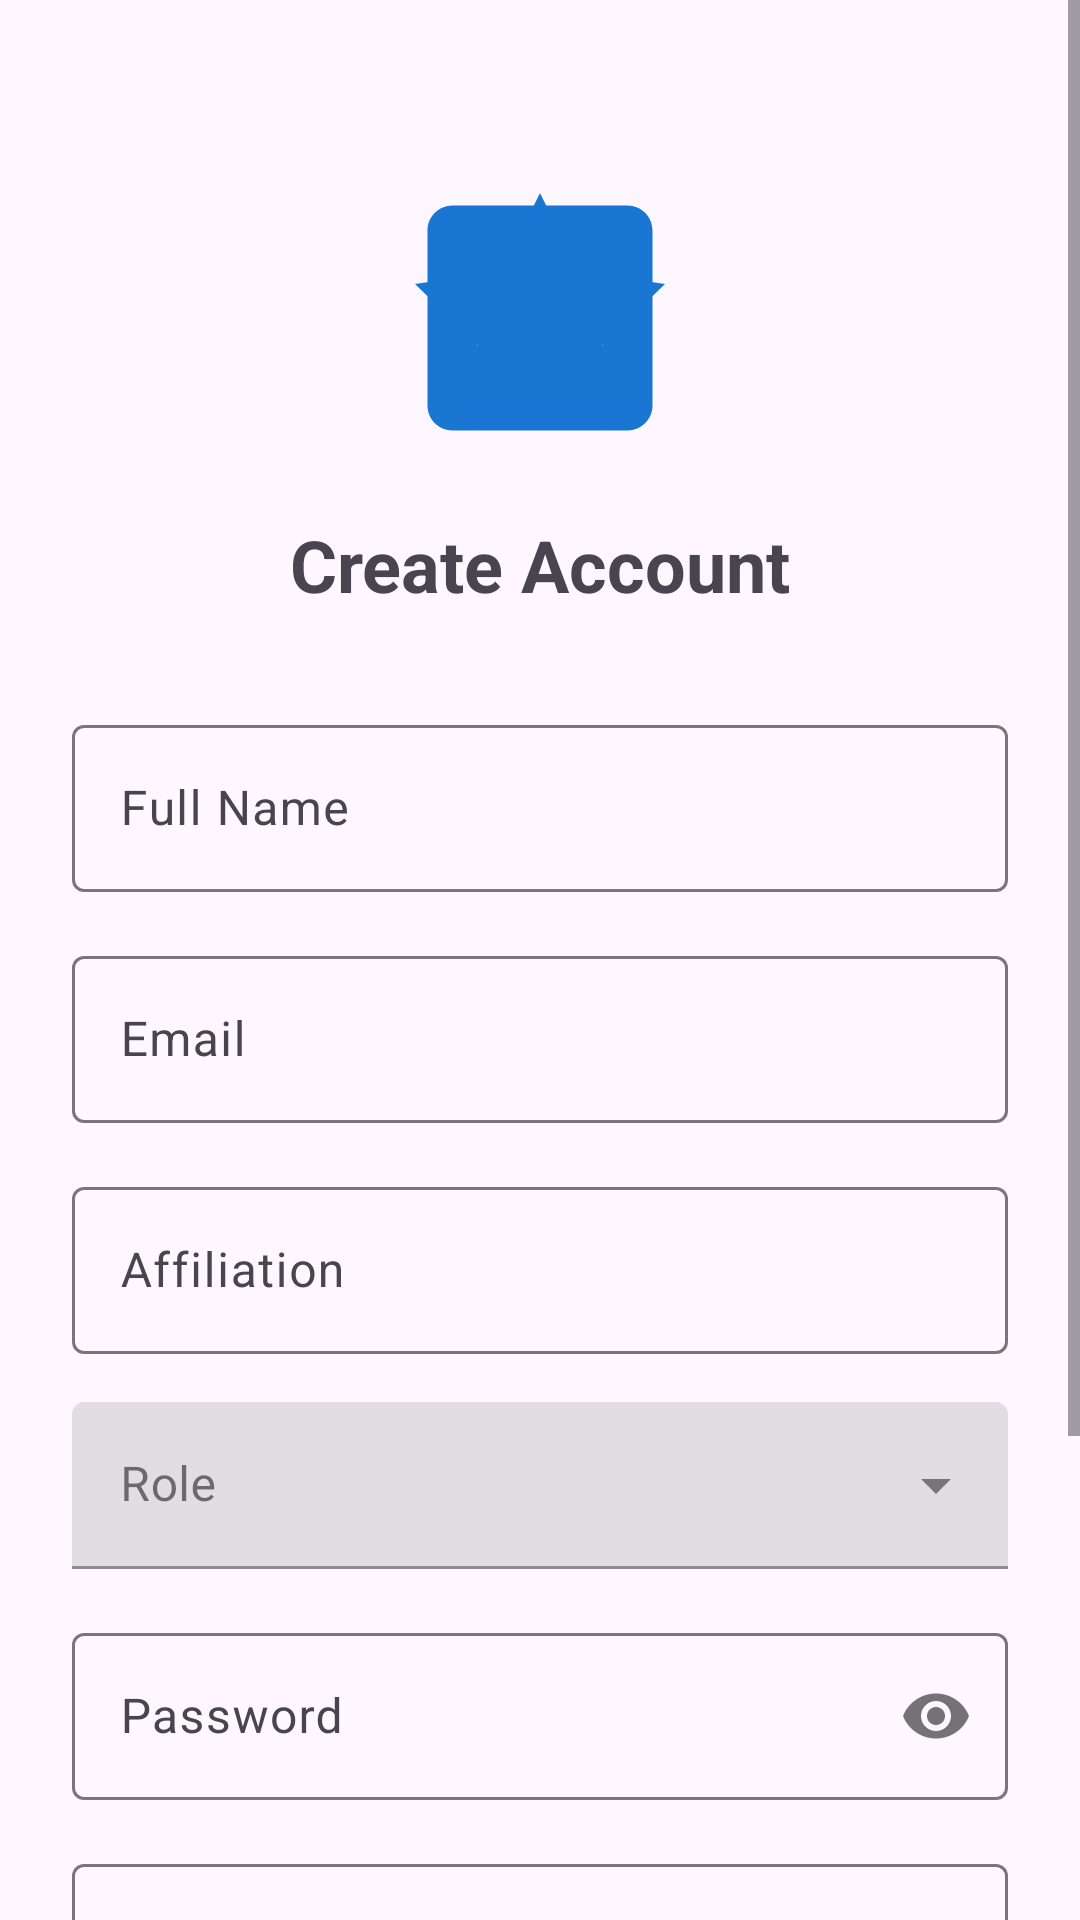

Android layout source for this screen:
<!-- AndroidManifest.xml: activity theme Theme.LabVerse.NoActionBar -->
<!-- res/layout/activity_register.xml -->
<?xml version="1.0" encoding="utf-8"?>
<ScrollView xmlns:android="http://schemas.android.com/apk/res/android"
    xmlns:app="http://schemas.android.com/apk/res-auto"
    android:layout_width="match_parent"
    android:layout_height="match_parent"
    android:fillViewport="true">

    <androidx.constraintlayout.widget.ConstraintLayout
        android:layout_width="match_parent"
        android:layout_height="wrap_content"
        android:padding="24dp">

        <ImageView
            android:id="@+id/iv_logo"
            android:layout_width="100dp"
            android:layout_height="100dp"
            android:layout_marginTop="32dp"
            android:contentDescription="LabVerse Logo"
            android:src="@drawable/ic_labverse_logo"
            app:layout_constraintEnd_toEndOf="parent"
            app:layout_constraintStart_toStartOf="parent"
            app:layout_constraintTop_toTopOf="parent" />

        <TextView
            android:id="@+id/tv_register_title"
            android:layout_width="wrap_content"
            android:layout_height="wrap_content"
            android:layout_marginTop="16dp"
            android:text="Create Account"
            android:textSize="24sp"
            android:textStyle="bold"
            app:layout_constraintEnd_toEndOf="parent"
            app:layout_constraintStart_toStartOf="parent"
            app:layout_constraintTop_toBottomOf="@+id/iv_logo" />

        <com.google.android.material.textfield.TextInputLayout
            android:id="@+id/til_full_name"
            android:layout_width="0dp"
            android:layout_height="wrap_content"
            android:layout_marginTop="32dp"
            app:layout_constraintEnd_toEndOf="parent"
            app:layout_constraintStart_toStartOf="parent"
            app:layout_constraintTop_toBottomOf="@+id/tv_register_title">

            <com.google.android.material.textfield.TextInputEditText
                android:id="@+id/et_full_name"
                android:layout_width="match_parent"
                android:layout_height="wrap_content"
                android:hint="@string/full_name"
                android:inputType="textPersonName" />

        </com.google.android.material.textfield.TextInputLayout>

        <com.google.android.material.textfield.TextInputLayout
            android:id="@+id/til_email"
            android:layout_width="0dp"
            android:layout_height="wrap_content"
            android:layout_marginTop="16dp"
            app:layout_constraintEnd_toEndOf="parent"
            app:layout_constraintStart_toStartOf="parent"
            app:layout_constraintTop_toBottomOf="@+id/til_full_name">

            <com.google.android.material.textfield.TextInputEditText
                android:id="@+id/et_email"
                android:layout_width="match_parent"
                android:layout_height="wrap_content"
                android:hint="@string/email"
                android:inputType="textEmailAddress" />

        </com.google.android.material.textfield.TextInputLayout>

        <com.google.android.material.textfield.TextInputLayout
            android:id="@+id/til_affiliation"
            android:layout_width="0dp"
            android:layout_height="wrap_content"
            android:layout_marginTop="16dp"
            app:layout_constraintEnd_toEndOf="parent"
            app:layout_constraintStart_toStartOf="parent"
            app:layout_constraintTop_toBottomOf="@+id/til_email">

            <com.google.android.material.textfield.TextInputEditText
                android:id="@+id/et_affiliation"
                android:layout_width="match_parent"
                android:layout_height="wrap_content"
                android:hint="@string/affiliation"
                android:inputType="text" />

        </com.google.android.material.textfield.TextInputLayout>

        <com.google.android.material.textfield.TextInputLayout
            android:id="@+id/til_role"
            android:layout_width="0dp"
            android:layout_height="wrap_content"
            android:layout_marginTop="16dp"
            style="@style/Widget.MaterialComponents.TextInputLayout.FilledBox.ExposedDropdownMenu"
            app:layout_constraintEnd_toEndOf="parent"
            app:layout_constraintStart_toStartOf="parent"
            app:layout_constraintTop_toBottomOf="@+id/til_affiliation">

            <AutoCompleteTextView
                android:id="@+id/spinner_role"
                android:layout_width="match_parent"
                android:layout_height="wrap_content"
                android:hint="@string/role"
                android:inputType="none" />

        </com.google.android.material.textfield.TextInputLayout>

        <com.google.android.material.textfield.TextInputLayout
            android:id="@+id/til_password"
            android:layout_width="0dp"
            android:layout_height="wrap_content"
            android:layout_marginTop="16dp"
            app:passwordToggleEnabled="true"
            app:layout_constraintEnd_toEndOf="parent"
            app:layout_constraintStart_toStartOf="parent"
            app:layout_constraintTop_toBottomOf="@+id/til_role">

            <com.google.android.material.textfield.TextInputEditText
                android:id="@+id/et_password"
                android:layout_width="match_parent"
                android:layout_height="wrap_content"
                android:hint="@string/password"
                android:inputType="textPassword" />

        </com.google.android.material.textfield.TextInputLayout>

        <com.google.android.material.textfield.TextInputLayout
            android:id="@+id/til_confirm_password"
            android:layout_width="0dp"
            android:layout_height="wrap_content"
            android:layout_marginTop="16dp"
            app:passwordToggleEnabled="true"
            app:layout_constraintEnd_toEndOf="parent"
            app:layout_constraintStart_toStartOf="parent"
            app:layout_constraintTop_toBottomOf="@+id/til_password">

            <com.google.android.material.textfield.TextInputEditText
                android:id="@+id/et_confirm_password"
                android:layout_width="match_parent"
                android:layout_height="wrap_content"
                android:hint="@string/confirm_password"
                android:inputType="textPassword" />

        </com.google.android.material.textfield.TextInputLayout>

        <Button
            android:id="@+id/btn_register"
            android:layout_width="0dp"
            android:layout_height="56dp"
            android:layout_marginTop="32dp"
            android:text="@string/register"
            app:layout_constraintEnd_toEndOf="parent"
            app:layout_constraintStart_toStartOf="parent"
            app:layout_constraintTop_toBottomOf="@+id/til_confirm_password" />

        <TextView
            android:id="@+id/tv_login"
            android:layout_width="wrap_content"
            android:layout_height="wrap_content"
            android:layout_marginTop="24dp"
            android:layout_marginBottom="24dp"
            android:text="@string/already_have_account"
            android:textColor="?attr/colorPrimary"
            app:layout_constraintBottom_toBottomOf="parent"
            app:layout_constraintEnd_toEndOf="parent"
            app:layout_constraintStart_toStartOf="parent"
            app:layout_constraintTop_toBottomOf="@+id/btn_register" />

    </androidx.constraintlayout.widget.ConstraintLayout>
</ScrollView>
<!-- resources referenced by this layout -->
<resources>
  <!-- drawable ic_labverse_logo (drawable) -->
  <?xml version="1.0" encoding="utf-8"?>
  <vector xmlns:android="http://schemas.android.com/apk/res/android"
      android:width="120dp"
      android:height="120dp"
      android:viewportWidth="24"
      android:viewportHeight="24">
      <path
          android:fillColor="?attr/colorPrimary"
          android:pathData="M19,3H5C3.9,3 3,3.9 3,5v14c0,1.1 0.9,2 2,2h14c1.1,0 2,-0.9 2,-2V5C21,3.9 20.1,3 19,3zM9,17H7v-7h2V17zM13,17h-2V7h2V17zM17,17h-2v-4h2V17z"/>
      <path
          android:fillColor="?attr/colorPrimary"
          android:pathData="M12,2l3.09,6.26L22,9.27l-5,4.87L18.18,21L12,17.77L5.82,21L7,14.14L2,9.27l6.91,-1.01L12,2z"/>
  </vector>
  <string name="affiliation">Affiliation</string>
  <string name="already_have_account">Already have an account? Login</string>
  <string name="confirm_password">Confirm Password</string>
  <string name="email">Email</string>
  <string name="full_name">Full Name</string>
  <string name="password">Password</string>
  <string name="register">Register</string>
  <string name="role">Role</string>
  <style name="Theme.LabVerse.NoActionBar">
          <item name="windowActionBar">false</item>
          <item name="windowNoTitle">true</item>
      </style>
</resources>
